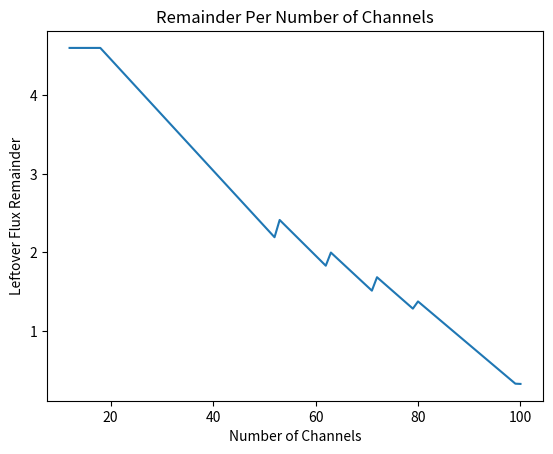
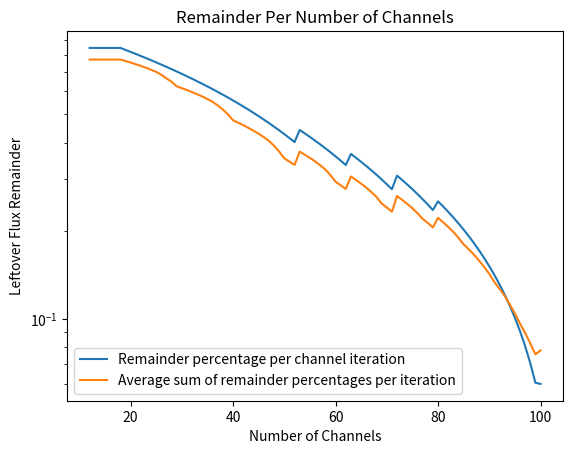
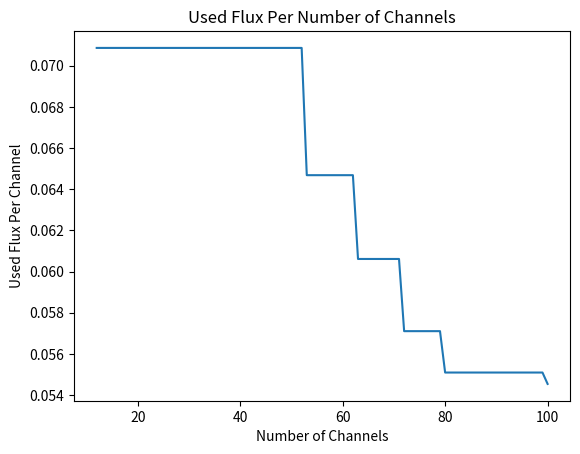
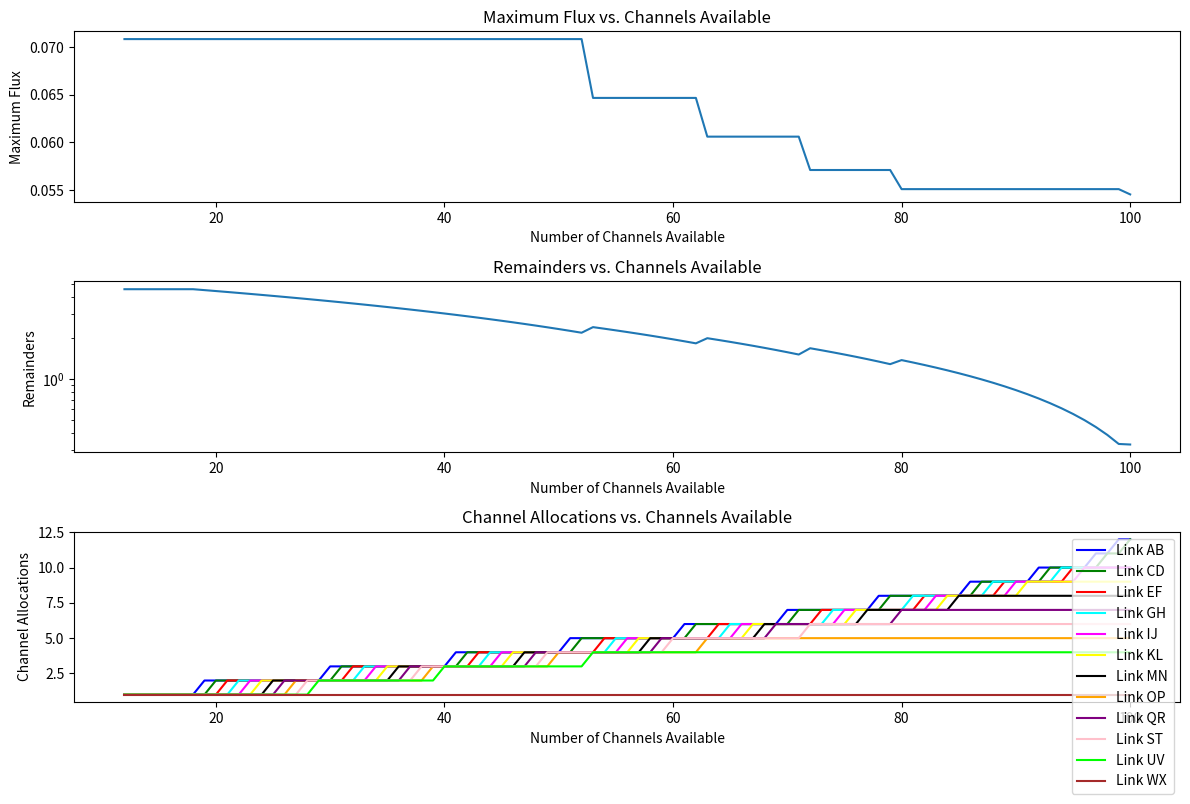

Recreate these plots in Python, in order.
import numpy as np
import matplotlib.pyplot as plt
from scipy.optimize import fsolve
import os

def fidelity_equation(x, y1, y2):
    return 0.25 * (1 + (3 * x) / (x**2 + x * (2 * y1 + 2 * y2 + 1) + 4 * y1 * y2))

def rate_equation(x, y1, y2):
    return x**2 + x * (2 * y1 + 2 * y2 + 1) + 4 * y1 * y2

# Create 'outputs' directory if it doesn't exist
if not os.path.exists('outputs'):
    os.makedirs('outputs')

# Input parameters
tau = 1E-9  # Coincidence window in seconds
# Efficiencies
eta1 = 0.012 
eta2 = 0.00021
# Dark count rates
d1 = 100 
d2 = 3500
l = 12  # Number of links
channel_numbers = [12, 72, 147, 225, 303, 381, 456, 532, 612, 685, 764]  # Example channel numbers
mu_total = 1 / tau  # Total link flux
# Noise parameters
y1_array = [0, 0.0034, 0, 0.0299, 0.0385, 0.0625, 0.0733, 0, 0.1106, 0.125, 0.1489, 0]
y2_array = [0, 0.0006, 0.0357, 0.0051, 0.0066, 0.0107, 0.0126, 0.1818, 0.019, 0.0214, 0.0256, 0.2979]
fidelity_limit = 0.7  # Changeable fidelity minimum line value

def compute_max_flux(l, y1_array, y2_array, fidelity_limit):
    link_flux = []
    for link_number in range(l):
        y1 = y1_array[link_number]
        y2 = y2_array[link_number]

        def max_flux_equation(x):
            return fidelity_equation(x, y1, y2) - fidelity_limit

        initial_guess = 1.0
        # Solve the equation using fsolve
        max_flux = fsolve(max_flux_equation, initial_guess)[0]
        link_flux.append(max_flux)
    return np.array(link_flux)

# Compute maximum flux for each link
link_flux = compute_max_flux(l, y1_array, y2_array, fidelity_limit)

# Initialize variables to store results
channels_used_list = []
maximum_flux_list = []
allocated_flux_list = []
remainders_list = []
channel_allocations_list = []
rate = []

# Start with k = 20
initial_k = 100
k_values = list(range(initial_k, 11, -1))  # k from 20 down to 12

# Function to calculate trial_total_rate using a loop
def calculate_trial_total_rate(channel_allocation, flux, y1_array, y2_array):
    trial_total_rate = 0
    for j in range(len(y1_array)):
        rate_val = rate_equation(channel_allocation[j] * flux, y1_array[j], y2_array[j])
        # To avoid log10 of zero or negative, ensure rate_val is positive
        if rate_val > 0:
            trial_total_rate += np.log10(rate_val)
        else:
            # Assign a very low value if rate_val is non-positive
            trial_total_rate += -np.inf
    return trial_total_rate

# Allocate channels for k = 20
# k = initial_k
# flux_total = np.sum(link_flux)
# flux = flux_total / k
# largest_flux = np.min(link_flux)  # Ensure flux does not exceed the smallest max_flux

# if flux > largest_flux:
#     flux = largest_flux

# channel_allocation = np.floor(link_flux / flux).astype(int)
# # Ensure each link has at least one channel
# channel_allocation[channel_allocation == 0] = 1

#Big Bin but only at initial_k
largest_flux = np.min(link_flux)
if initial_k <= np.sum(np.floor(link_flux/largest_flux)): #If we dont have enough channels to completely fill everything
    flux = largest_flux
    channel_allocation = np.ones(len(link_flux))
    filled_percentage = flux*channel_allocation/link_flux #Calculate percent filled of each link
    used_channels = np.sum(channel_allocation)
    while used_channels < initial_k:
        channel_allocation[np.argmin(filled_percentage)] += 1 #Adds one to channel that is least filled
        filled_percentage = channel_allocation/np.floor(link_flux/flux) #Calculate percent filled of each link
        used_channels = np.sum(channel_allocation)
else:
    flux_total = np.sum(link_flux)
    flux = flux_total/initial_k #Simple flux determining method
    if flux > largest_flux: #Makes sure we dont go over the largest flux amount
        flux = largest_flux
    remaining_flux = link_flux - flux #Flux if we remove guaranteed channel
    channel_allocation = np.floor(remaining_flux/flux) #Allocates extra channels
    channel_allocation = channel_allocation + 1 #Readds the guaranteed channel

#For k = 1000 case
# channel_allocation = np.array([95, 94, 85, 85, 82, 73, 69, 43, 55, 49, 37, 10])
# flux = 0.0069926206260949005
# k_values = list(range(777, 11, -1))


channel_allocations_list.append(channel_allocation.copy())
allocated_flux_list.append(flux)
remainder = link_flux - channel_allocation * flux
remainders_list.append(remainder.copy())

# Compute the initial rate using loop
trial_total_rate = calculate_trial_total_rate(channel_allocation, flux, y1_array, y2_array)
rate.append(trial_total_rate)

channels_used_list.append(initial_k)
maximum_flux_list.append(flux)

# Iteratively reduce k from 19 down to 12
current_allocation = channel_allocation.copy()

for k in k_values[1:]:  # Skip the first element (k=20 already allocated)
    # Compute current rates for each link
    current_rates = []
    for j in range(len(y1_array)):
        rate_val = rate_equation(current_allocation[j] * flux, y1_array[j], y2_array[j])
        current_rates.append(rate_val)

    # Compute log rates using loop
    log_rates = []
    for rate_val in current_rates:
        if rate_val > 0:
            log_rates.append(np.log10(rate_val))
        else:
            log_rates.append(-np.inf)  # Assign a very low value if rate_val is non-positive

    # Identify the link with the smallest log(rate)
    # This link contributes the least to the total rate
    link_to_reduce = np.argmax(log_rates)

    # Reduce the channel allocation for the identified link
    if current_allocation[link_to_reduce] > 1:
        current_allocation[link_to_reduce] -= 1
    else:
        pass
        # print(f"Cannot reduce channels for link {link_to_reduce} below 1.")

    # Recompute flux based on new k
    flux = np.min(link_flux / current_allocation)
    if flux > largest_flux:
        flux = largest_flux

    # Update allocations based on new flux
    #channel_allocation = current_allocation * flux

    # To maintain the total number of channels, adjust allocations if necessary
    total_channels = np.sum(current_allocation)
    while total_channels > k:
        # Recompute current rates for each link
        current_rates = []
        for j in range(len(y1_array)):
            rate_val = rate_equation(current_allocation[j] * flux, y1_array[j], y2_array[j])
            current_rates.append(rate_val)

        # Compute log rates using loop
        log_rates = []
        for rate_val in current_rates:
            if rate_val > 0:
                log_rates.append(np.log10(rate_val))
            else:
                log_rates.append(-np.inf)

        # Identify the link with the smallest log(rate)
        link_to_reduce = np.argmin(log_rates)

        if current_allocation[link_to_reduce] > 1:
            current_allocation[link_to_reduce] -= 1
            total_channels -= 1
        else:
            # If cannot reduce further, break the loop
            break

    # Update allocations to current allocation
    current_allocation = current_allocation.copy()

    # Compute remainder
    remainder = link_flux - current_allocation * flux

    # Store results
    channel_allocations_list.append(current_allocation.copy())
    allocated_flux_list.append(flux)
    remainders_list.append(remainder.copy())

    # Compute the total rate using loop
    trial_total_rate = calculate_trial_total_rate(current_allocation, flux, y1_array, y2_array)
    rate.append(trial_total_rate)

    # Store k and flux
    channels_used_list.append(k)
    maximum_flux_list.append(flux)

    print(f"k: {k}")
    print(f"Channel Allocation: {current_allocation}")
    print(f"Flux: {flux}")
    print(f"Total Channels Allocated: {np.sum(current_allocation)}")
    print("-" * 40)

# Convert lists to arrays for plotting and analysis
channels_used_array = np.array(channels_used_list)
maximum_flux_array = np.array(maximum_flux_list)
allocated_flux_array = np.array(allocated_flux_list)
remainders_array = np.array(remainders_list)
channel_allocations_array = np.array(channel_allocations_list)
rate = np.array(rate)

# Generate labels for the links
labels = [f'Link {chr(65 + 2*i)}{chr(66 + 2*i)}' for i in range(l)]  # e.g., 'Link AB', 'Link CD', etc.
colors = plt.cm.viridis(np.linspace(0, 1, l))  # Generate distinct colors for each link

plt.figure(dpi=300)
plt.plot(channels_used_array, np.sum(remainders_array, axis = 1))
plt.xlabel('Number of Channels')
plt.ylabel('Leftover Flux Remainder')
plt.title('Remainder Per Number of Channels')
#plt.show()
plt.savefig('outputs/racoon_flux_remainder.png')

pure_rates = [] #Loop to get pure rates for utility function comparisons
for i in range(len(channel_allocations_array)):
    pure_rate = 0
    for j in range(len(y1_array)):
        pure_rate += rate_equation(channel_allocations_array[i][j]*maximum_flux_array[i], y1_array[j], y2_array[j])
    pure_rates.append(pure_rate)

plt.figure(dpi=300)
plt.plot(channels_used_array, np.sum(remainders_array, axis = 1)/np.sum(link_flux),label='Remainder percentage per channel iteration')
plt.plot(channels_used_array, (1/l)*np.sum(remainders_array/link_flux, axis = 1),label='Average sum of remainder percentages per iteration')
plt.xlabel('Number of Channels')
plt.ylabel('Leftover Flux Remainder')
plt.title('Remainder Per Number of Channels')
plt.yscale('log')
plt.legend(loc='best')
#plt.show()
plt.savefig('outputs/racoon_flux_remainder_comp.png')

plt.figure(dpi=300)
plt.plot(channels_used_array, maximum_flux_array)
plt.xlabel('Number of Channels')
plt.ylabel('Used Flux Per Channel')
plt.title('Used Flux Per Number of Channels')
#plt.show()
plt.savefig('outputs/racoon_flux.png')


plt.figure(dpi=300)
plt.title('Rate Utility')
plt.xlabel('Number of Channels')
plt.ylabel('Rate Utility')

colors = ['blue','green','red','cyan','magenta','yellow','black','orange','purple','pink','lime','brown','teal']
labels = ['Link AB','Link CD','Link EF','Link GH','Link IJ','Link KL','Link MN','Link OP','Link QR','Link ST','Link UV','Link WX','Link YZ']
plt.plot(channels_used_array, rate, label = 'Sum of Log of Rate Utility')
plt.plot(channels_used_array, np.log10(pure_rates), label = 'Log of Sum of Rates')
#plt.plot(channels_used_array, np.array(pure_rates)/l, label = 'Average of Sum of Rates')
plt.legend(loc = 'best')
plt.savefig('outputs/racoon_rate_utility.png')
#plt.show()
plt.close()


# Plotting
plt.figure(figsize=(12, 8), dpi=300)

# Plot maximum flux vs. channels available
plt.subplot(3, 1, 1)
plt.plot(channels_used_array, maximum_flux_array)
plt.title('Maximum Flux vs. Channels Available')
plt.xlabel('Number of Channels Available')
plt.ylabel('Maximum Flux')

# Plot remainders vs. channels available
plt.subplot(3, 1, 2)
plt.plot(channels_used_array, np.sum(remainders_array, axis = 1))#, label=f'Link {i+1}')
plt.title('Remainders vs. Channels Available')
plt.xlabel('Number of Channels Available')
plt.ylabel('Remainders')
plt.yscale('log')
# plt.legend()

# Plot channel allocations vs. channels available
plt.subplot(3, 1, 3)
for i in range(len(link_flux)):
    plt.plot(channels_used_array, channel_allocations_array[:, i], label=labels[i], color = colors[i])
plt.title('Channel Allocations vs. Channels Available')
plt.xlabel('Number of Channels Available')
plt.ylabel('Channel Allocations')
plt.legend()

plt.tight_layout()
plt.savefig('outputs/racoon_three_plot.png')
#plt.show()



# ----------------------------------------------------------------------------------------------------
# ----------------------------------------------------------------------------------------------------
# ----------------------------------------------------------------------------------------------------
# ----------------------------------------------------------------------------------------------------
# ----------------------------------------------------------------------------------------------------
# ----------------------------------------------------------------------------------------------------
# ----------------------------------------------------------------------------------------------------
# ----------------------------------------------=++**#%#***+=-----------------------------------------
# ----------------------------------------=+*#%%%#%%%%%%%%%%%%#+--------------------------------------
# --------------------------------------+#%%%%%##%%%%%%%%%%%%%%%%*=-----------------------------------
# -----------------------------------=*#%%%%%#%%%%%%%%%%%%%%%%%%%%%*=---------------------------------
# ---------------------------------=*###########%%%%%%%%%%%%%%%##++++=--------------------------------
# --------------------------------+####%#########%%%%%%%%%%%%%%#**##*++++==---------------------------
# -------------------------------*#%##%%#%%%%####%%%%%%%%%%#####**%%#*++*%%%#+===---------------------
# -----------------------------=*####%#%#%%%%####%%%%%%%%#####%%*+*#@#*#%%#%%%%%%%#*+++++++-----------
# ----------------------------=###%##%%%%%%#%%%##%#%%%%#####%%%#++*#######*#%%###%%*****##+-----------
# ---------------------------=*###%%%%%%%%%%%#%%%#%%%#%#####%@%#++***################%@%#*=-----------
# ---------------------------+######%%%%%%%%%%%%%%%%######%%%%*+*#***++*****#########%%#**=-----------
# --------------------------=####%%%#%%%%%%%%%%%%%%%######%%%*+*#*++====+=+*#******####***------------
# --------------------------+###%#%###%%%%%%%%%%%#########%%#***+====+***+*##++===++*#*+=-------------
# --------------------------*##%#%%%%%%%%%%%#%%%%####%####%%#*+++#@@@%@@@%%%%#%#*+=++*#*=-------------
# -------------------------=##%%##%%%%%##%%%%%%%%#####%##%%%***##%@@@@%%@%%%@@@@@@#*++**--------------
# -------------------------=###%%#####%%#%%%%%%%#*#########%#**#%%%%%@%*+##%%%%@@@@@#+*=--------------
# -------------------------+%##########%#%#%%%%#########%%%##***##*#*+===+##++%@@@@@%#+---------------
# -------------------------*##%%%%####%%###%%%%#*#####%###%##****#%%#===#%%#==+#%%%##*----------------
# ------------------------=*##%%#%####%%%##%%%%##*##%########****##%%%+%%%%@#+*####*=-----------------
# ------------------------+###%%###%###%####%%########%#%####***#%%%%%#%%@@%#%%###*=------------------
# -----------------------+#####%#####%#%%%#%######%%%%%#%##*##*##%%%%#%@@%%%%%#***=-------------------
# ----------------------+**#%###########%%%%###*######%#######*###%%%%@@%%%%##**#+--------------------
# --------------------+#%%########%######%##%##**#%###%##########%%#%@@%%%#%****+---------------------
# -------------------=++*######*##%%#####%%@%%%#*%#%#%%%%%%%###%####%%%%%%##***+=---------------------
# ----------------+*#******####**#######%%%@@@%#*###%%%%%%%%#####*#%%%@%%###**+=----------------------
# -------------=+*#%%%#*****#+---=##**##%%#%%%%##**###%%##%%%###**#%%%@%%##**+=-----------------------
# ---------=+##*++**#%#*#*+=------=*#####%%##%%%##+*####%#%#%#****#%%######**=------------------------
# -------++*%@%*++++****+----------+**####%#%%#%##**+****#*##**++*###*#****++-------------------------
# ----=*##**#%%#+++==--------------=+#######%##%*+***++***#***++-+***##***++--------------------------
# ----=++++++*+==-------------------=*##########=-*##+++**+****+--+*###*+++---------------------------
# -----------------------------------+##%##%##%*--+%#*++++++*+**=--+***+*+----------------------------
# -----------------------------------=%%%%@@@@%+--+%%#*++==+++++=--=++++=-----------------------------
# ------------------------------------*@@%%###*=--=#@%%#*+====+++===+*++=-----------------------------
# -------------------------------------=***+**%###*+=*#%%%#+==++*#%%#*++=-----------------------------
# ------------------------------------------=+*#***+--------++****++%@@%@%%*--------------------------
# -----------------------------------------------------------*##%%#%#=--------------------------------
# ----------------------------------------------------------------------------------------------------
# ----------------------------------------------------------------------------------------------------
# ----------------------------------------------------------------------------------------------------
# ----------------------------------------------------------------------------------------------------
# ----------------------------------------------------------------------------------------------------